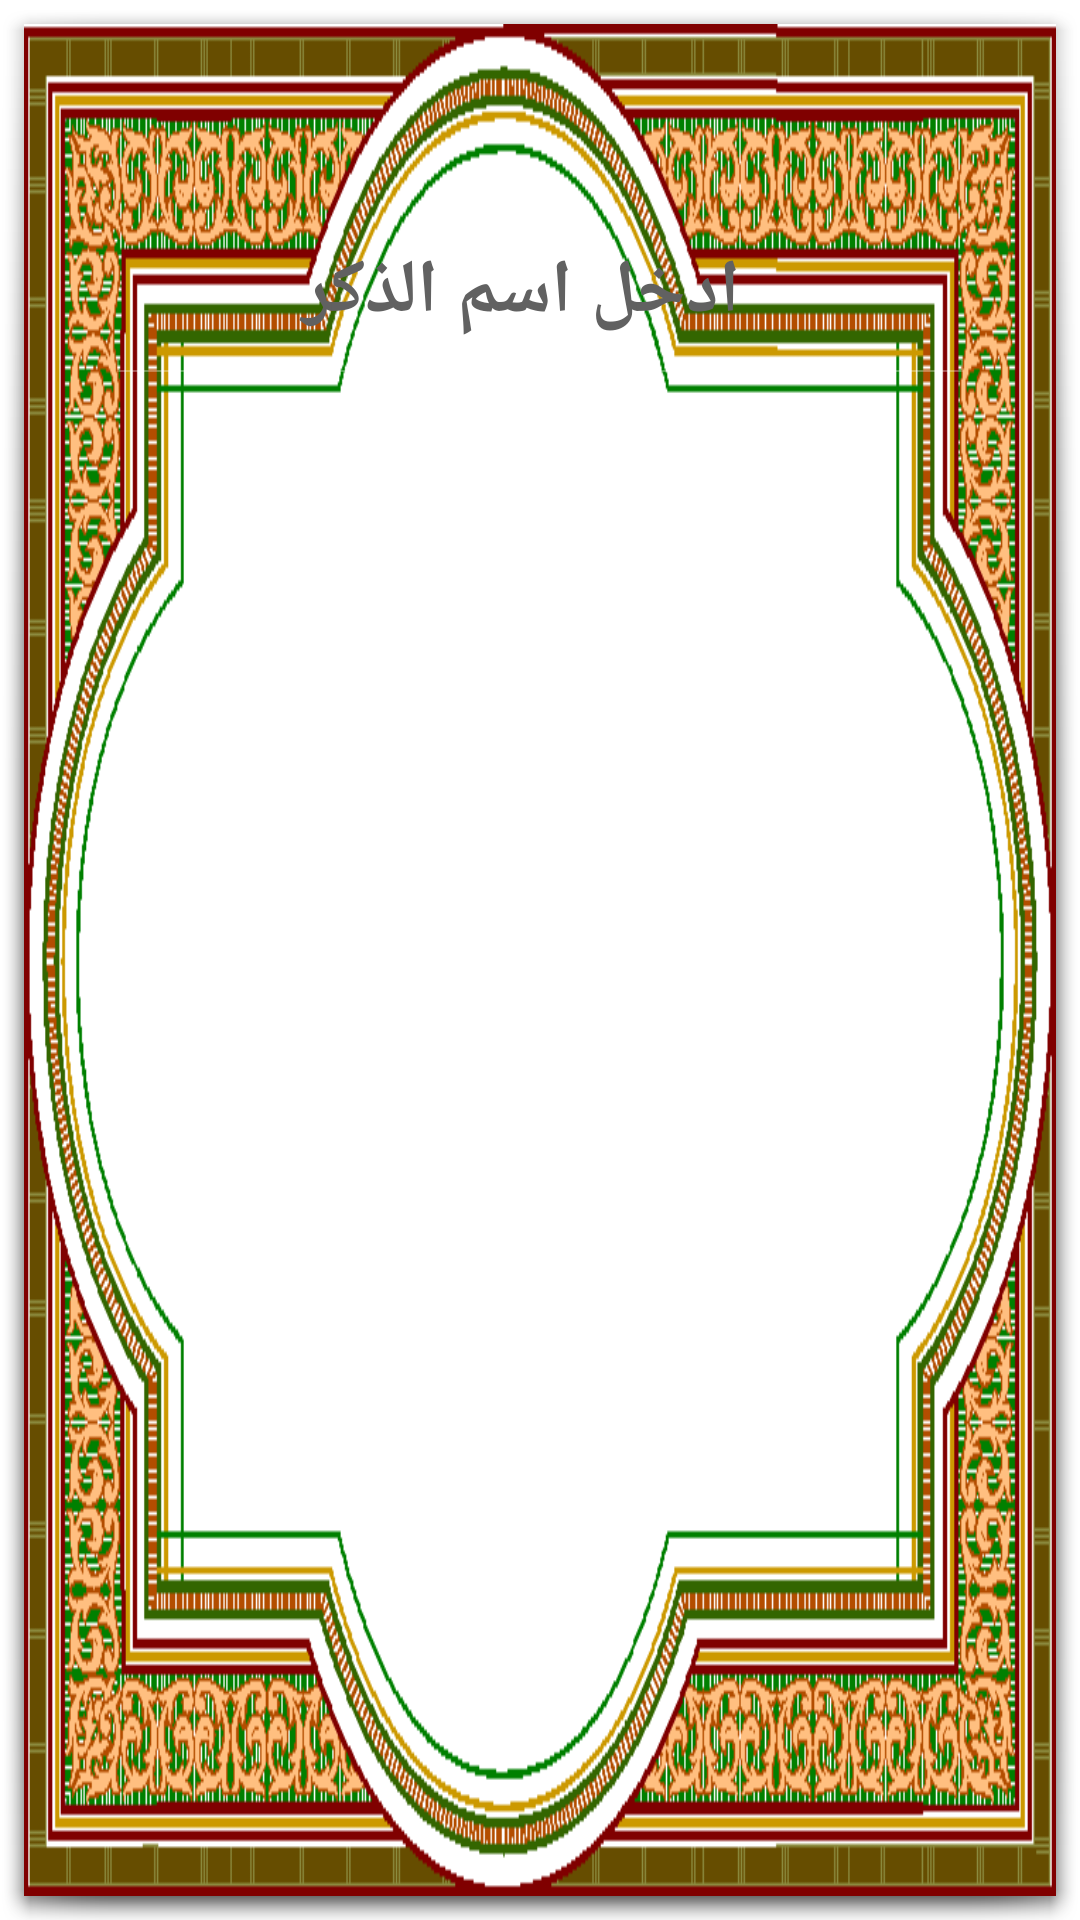

Layout XML and referenced resources for this Android screen:
<!-- AndroidManifest.xml: activity theme android:Theme.Holo.Dialog.MinWidth -->
<!-- res/layout/activity_add_new_zekr.xml -->
<?xml version="1.0" encoding="utf-8"?>
<RelativeLayout
    xmlns:android="http://schemas.android.com/apk/res/android"
    xmlns:tools="http://schemas.android.com/tools"
    android:layout_width="match_parent"
    android:layout_height="250dp"
    android:background="@drawable/cover"
    tools:context="com.example.h.azkary.AddNewZekrActivity">

    <EditText
        android:textAlignment="center"
        android:textStyle="bold"
        android:layout_centerHorizontal="true"
        android:layout_marginTop="60dp"
        android:id="@+id/zekrName"
        android:textColor="#EF6C00"
        android:textColorHint="#616161"
        android:hint="  ادخل اسم الذكر"
        android:textSize="25dp"
        android:layout_width="290dp"
        android:layout_height="60dp"/>


    <ToggleButton
        android:textOn=""
        android:textOff=""
        android:background="@drawable/selector"
        android:textSize="25dp"
        android:id="@+id/fav_CB"
        android:textColor="#FF5722"
        android:layout_toRightOf="@+id/done"
        android:layout_marginLeft="50dp"
        android:layout_marginTop="135dp"
        android:text=" أضافة للمفضلة  "
        android:layout_width="55dp"
        android:layout_height="55dp"/>

    <Button
        android:background="@drawable/check__icon3"
        android:id="@+id/done"
        android:onClick="insertRow"
        android:textSize="25dp"
        android:layout_marginLeft="80dp"
        android:layout_alignParentLeft="true"
        android:layout_marginTop="135dp"
        android:layout_width="55dp"
        android:layout_height="55dp"/>

</RelativeLayout>
<!-- resources referenced by this layout -->
<resources>
  <!-- drawable cover: png bitmap (drawable, 41341 bytes) -->
  <!-- drawable selector (drawable) -->
  <?xml version="1.0" encoding="utf-8"?>
  <selector xmlns:android="http://schemas.android.com/apk/res/android">
      <item android:drawable="@drawable/bookmark_gold" android:state_checked="true"/>
      <item android:drawable="@drawable/bookmark_silver" android:state_checked="false"/>
  </selector>
</resources>
